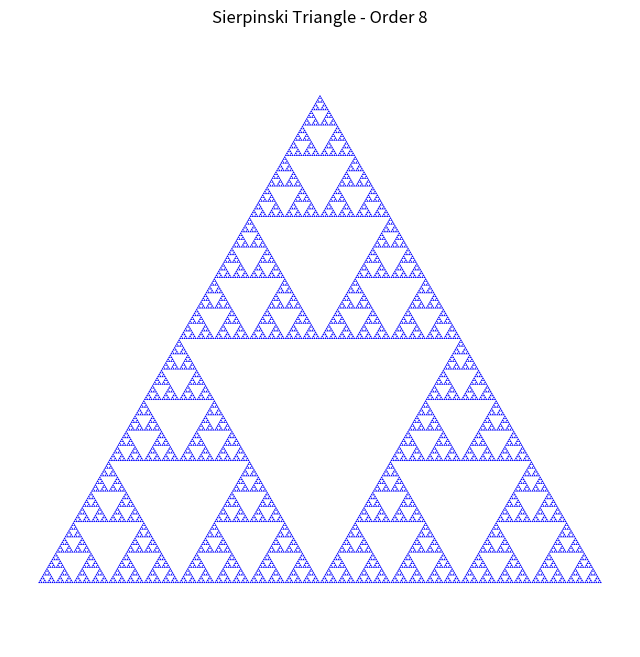

Here is the Python script that generated this plot:
import matplotlib.pyplot as plt
import numpy as np


def sierpinski_triangle(order, vertices):
    if order == 0:
        plt.fill(vertices[:, 0], vertices[:, 1], "b")
    else:
        midpoints = [(vertices[i] + vertices[(i + 1) % 3]) / 2 for i in range(3)]
        midpoints = np.array(midpoints)

        sierpinski_triangle(
            order - 1, np.array([vertices[0], midpoints[0], midpoints[2]])
        )
        sierpinski_triangle(
            order - 1, np.array([vertices[1], midpoints[0], midpoints[1]])
        )
        sierpinski_triangle(
            order - 1, np.array([vertices[2], midpoints[1], midpoints[2]])
        )


def plot_sierpinski_triangle(order):
    vertices = np.array([[0, 0], [1, 0], [0.5, np.sqrt(3) / 2]])

    plt.figure(figsize=(8, 8))
    sierpinski_triangle(order, vertices)
    plt.title(f"Sierpinski Triangle - Order {order}")
    plt.axis("equal")
    plt.axis("off")
    plt.show()


plot_sierpinski_triangle(8)
